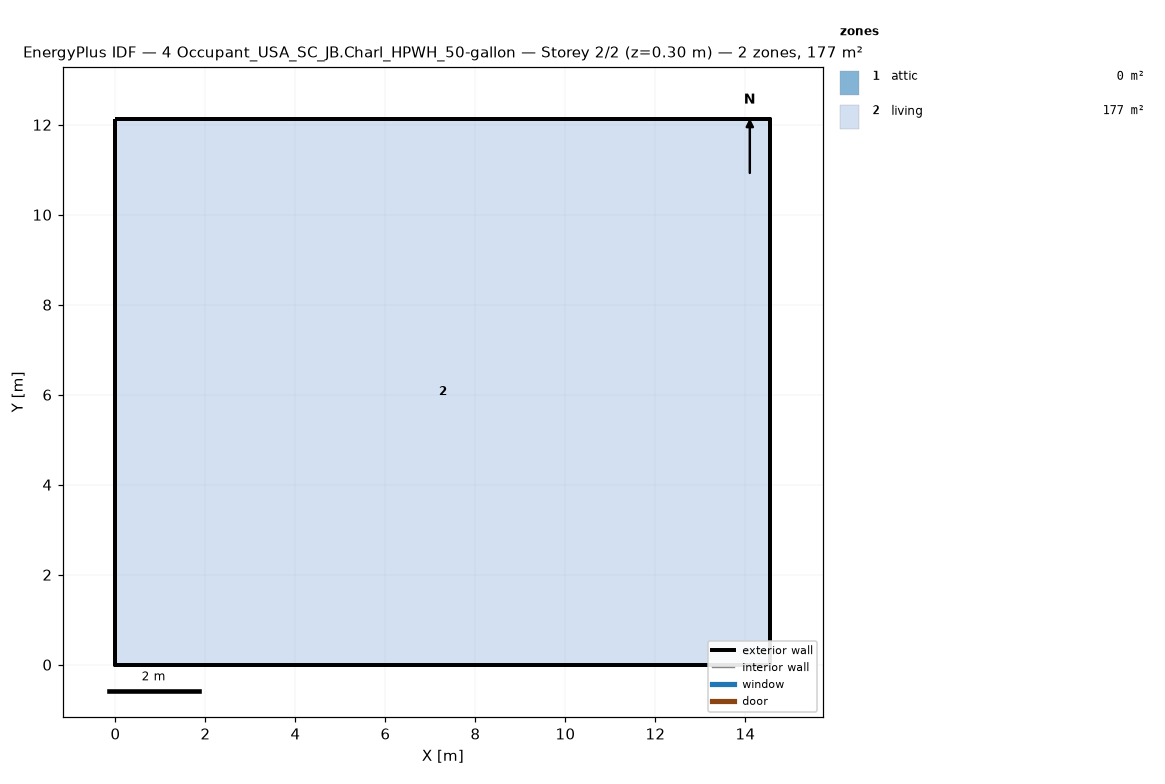
=== STOREY PLAN SPEC (per zone: floor XY polygon, exterior-wall plan segments, windows/doors) ===
zone 1: attic  (0.0 m²)
  exterior wall: (14.55, 0.00) – (14.55, 12.13) – (14.55, 6.06)  [18.2 m]
  exterior wall: (0.00, 12.13) – (0.00, 0.00) – (0.00, 6.06)  [18.2 m]
zone 2: living  (176.5 m²)
  floor: (0.00, 0.00) (0.00, 12.13) (14.55, 12.13) (14.55, 0.00)
  exterior wall: (0.00, 0.00) – (14.55, 0.00)  [14.6 m]
  exterior wall: (14.55, 0.00) – (14.55, 12.13)  [12.1 m]
  exterior wall: (14.55, 12.13) – (0.00, 12.13)  [14.6 m]
  exterior wall: (0.00, 12.13) – (0.00, 0.00)  [12.1 m]

=== DERIVED (storey summary) ===
Building: 4 Occupant_USA_SC_JB.Charl_HPWH_50-gallon
Storey: 2 of 2  (floor level z = 0.30 m)
Storey gross floor area: 176.5 m²
Zones on this storey: 2
  - attic: floor 0.0 m²; exterior wall 36.4 m (24.5 m²); WWR 0.0%
  - living: floor 176.5 m²; exterior wall 53.4 m (146.4 m²); WWR 0.0%
Zone adjacency: (none detected)